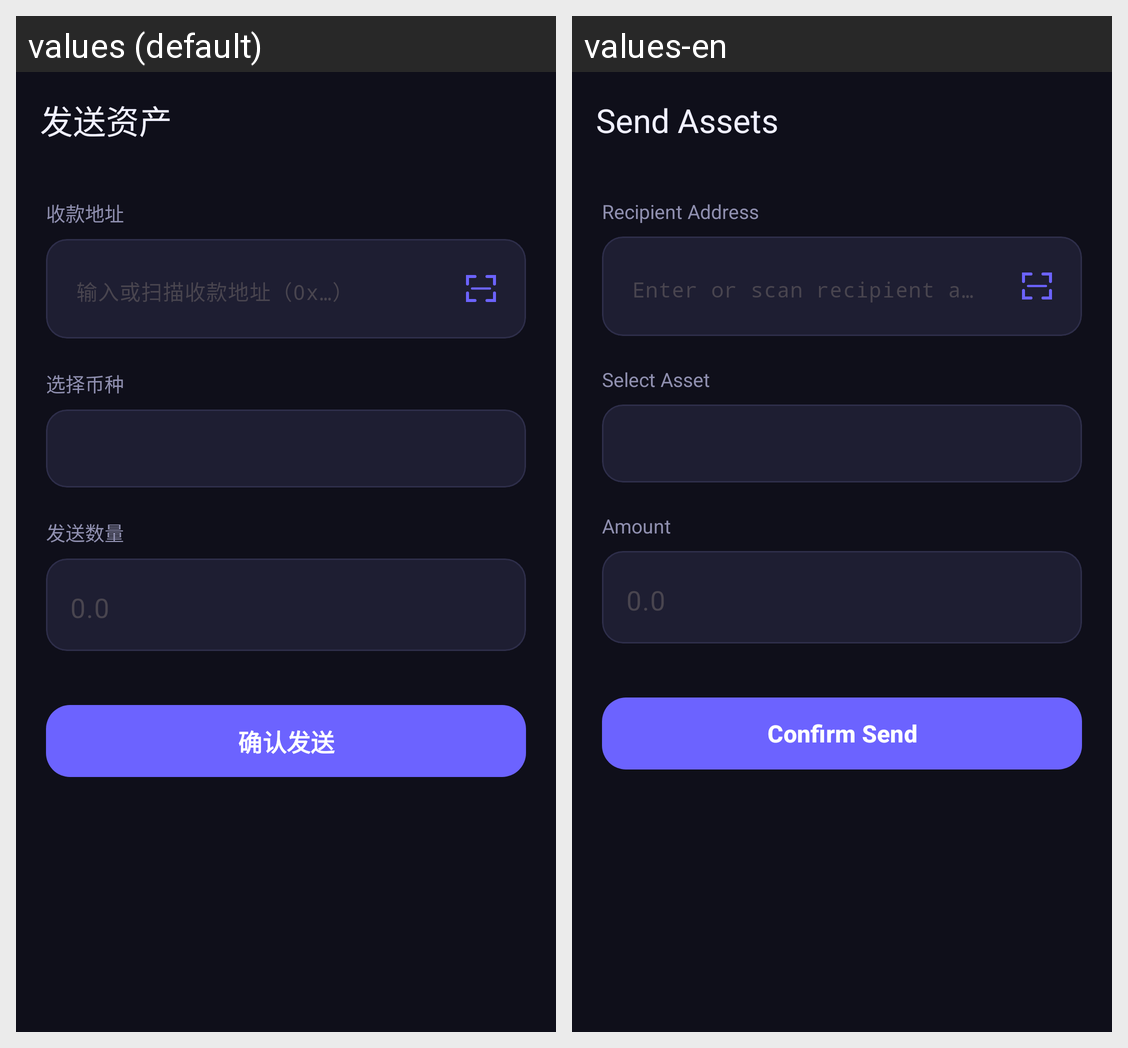

This grid shows one Android layout under two languages. Give, for every string resource on the screen, its name, the default text and each shown locale's text.
Android screen res/layout/activity_send.xml rendered under 2 locales, left to right: values (default), values-en. Device: Nexus 5 (rendered at 1080×1920; each locale shown at half size, 540×960, under a caption strip naming it); theme Theme.MyApp.
Strings drawn on this screen, with the default value and each locale's value (text and hints the layout hard-codes, and strings that could not be matched under every locale, appear in the picture but are not listed):

title_send
  values: 发送资产
  values-en: Send Assets

send_label_to
  values: 收款地址
  values-en: Recipient Address

send_hint_to
  values: 输入或扫描收款地址（0x…）
  values-en: Enter or scan recipient address (0x…)

send_label_asset
  values: 选择币种
  values-en: Select Asset

send_label_amount
  values: 发送数量
  values-en: Amount

send_hint_amount
  values: 0.0
  values-en: 0.0

btn_confirm_send
  values: 确认发送
  values-en: Confirm Send
